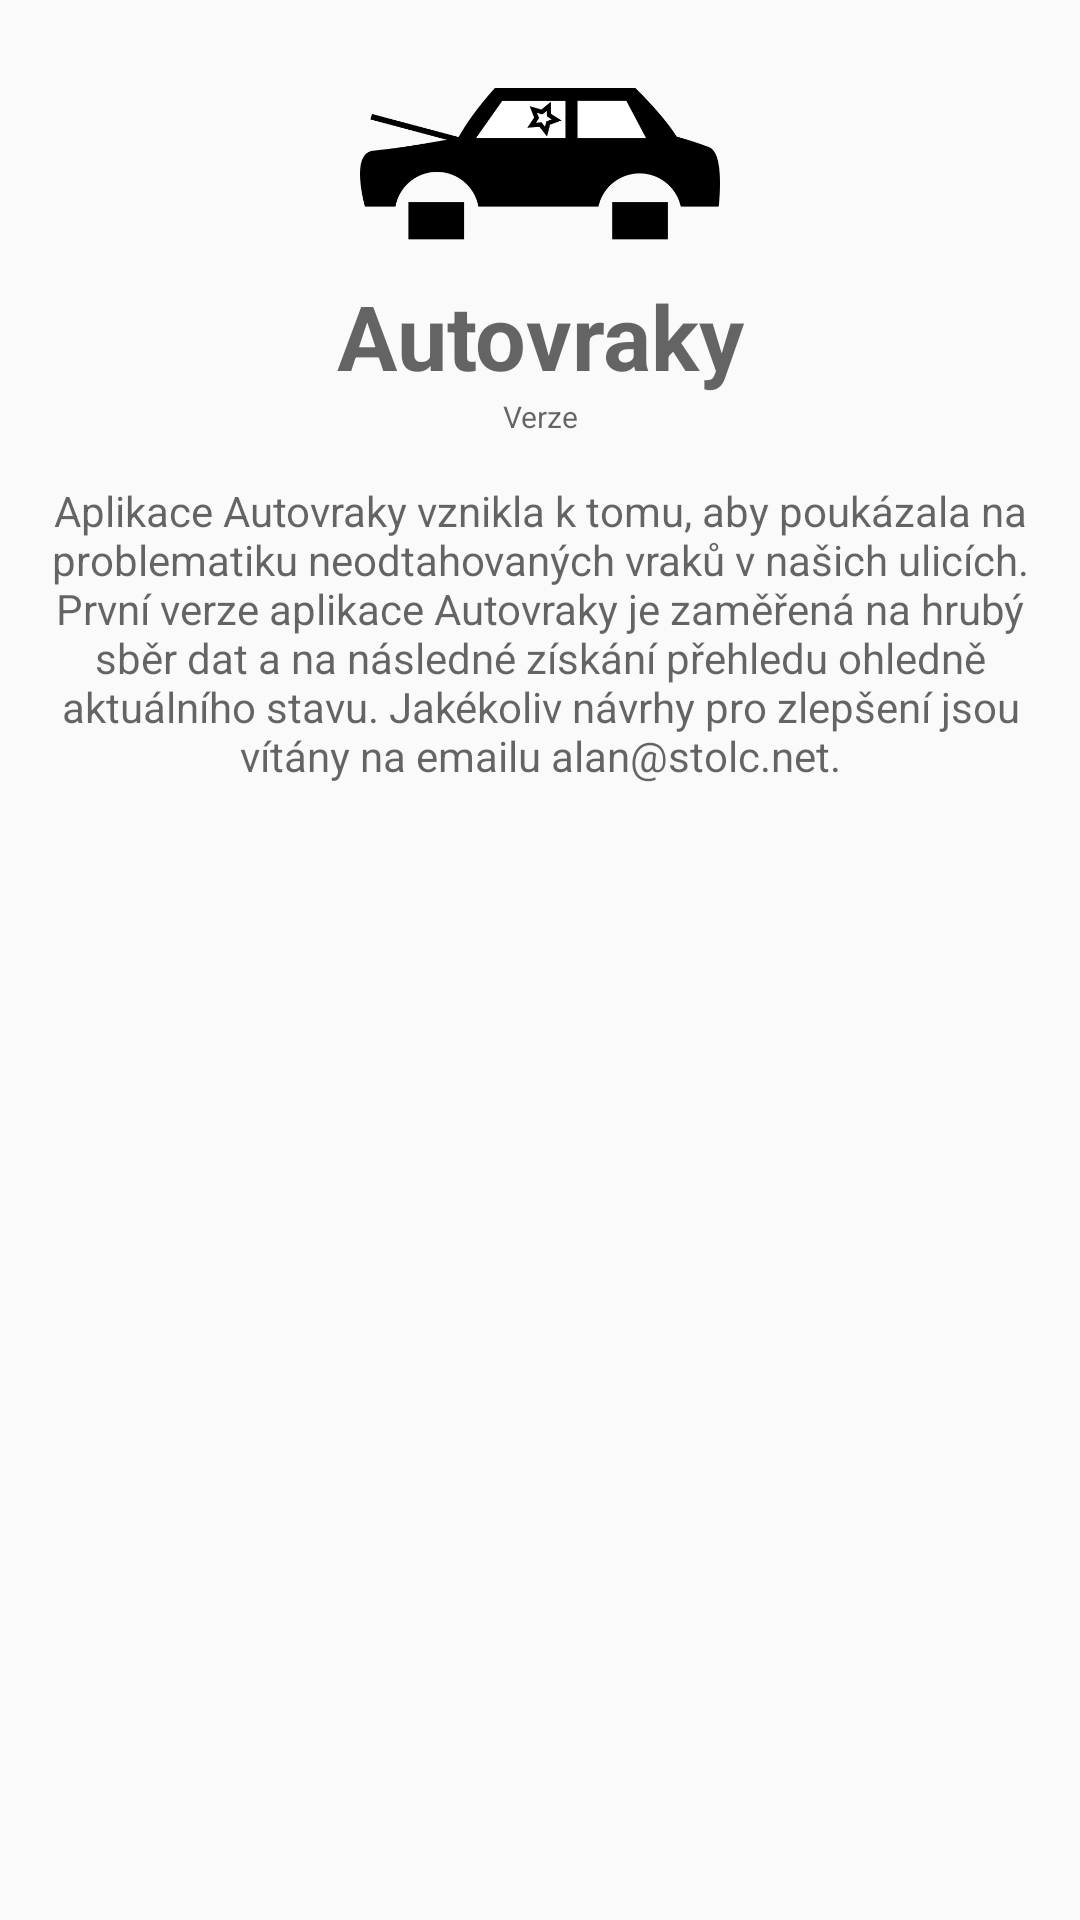

Here is an Android app screen rendered from its layout file. Give the layout XML and the strings, colors and styles it references.
<!-- AndroidManifest.xml: application theme Theme.AppCompat.Light.NoActionBar -->
<!-- res/layout/oaplikaci.xml -->
<?xml version="1.0" encoding="utf-8"?>
<ScrollView>
<LinearLayout xmlns:android="http://schemas.android.com/apk/res/android"
    android:layout_width="match_parent"
    android:layout_height="match_parent"
    android:orientation="vertical"
    android:scrollbarAlwaysDrawVerticalTrack="true"
    android:scrollbars="vertical">

    <ImageView
        android:id="@+id/carWreck"
        android:layout_width="120dp"
        android:layout_height="60dp"
        android:layout_gravity="center"
        android:layout_marginTop="80px"
        android:src="@drawable/vrak" />

    <TextView
        android:id="@+id/autovraky"
        android:layout_width="match_parent"
        android:layout_height="wrap_content"
        android:layout_marginTop="15px"
        android:gravity="center_horizontal|top"
        android:hint="Autovraky"
        android:textSize="30dp"
        android:textStyle="bold" />

    <TextView
        android:id="@+id/version"
        android:layout_width="match_parent"
        android:layout_height="wrap_content"
        android:layout_marginBottom="15px"
        android:gravity="center_horizontal|top"
        android:hint="Verze"
        android:textSize="10dp" />

    <TextView
        android:id="@+id/description"
        android:layout_width="match_parent"
        android:layout_height="wrap_content"
        android:layout_margin="30px"
        android:hint="@string/app_description"
        android:textAlignment="center" />

</LinearLayout>
    </ScrollView>
<!-- resources referenced by this layout -->
<resources>
  <!-- drawable vrak: png bitmap (drawable, 11455 bytes) -->
  <string name="app_description">Aplikace Autovraky vznikla k tomu, aby poukázala na problematiku neodtahovaných vraků v našich ulicích. První verze aplikace Autovraky je zaměřená na hrubý sběr dat a na následné získání přehledu ohledně aktuálního stavu. Jakékoliv návrhy pro zlepšení jsou vítány na emailu alan@stolc.net.</string>
</resources>
